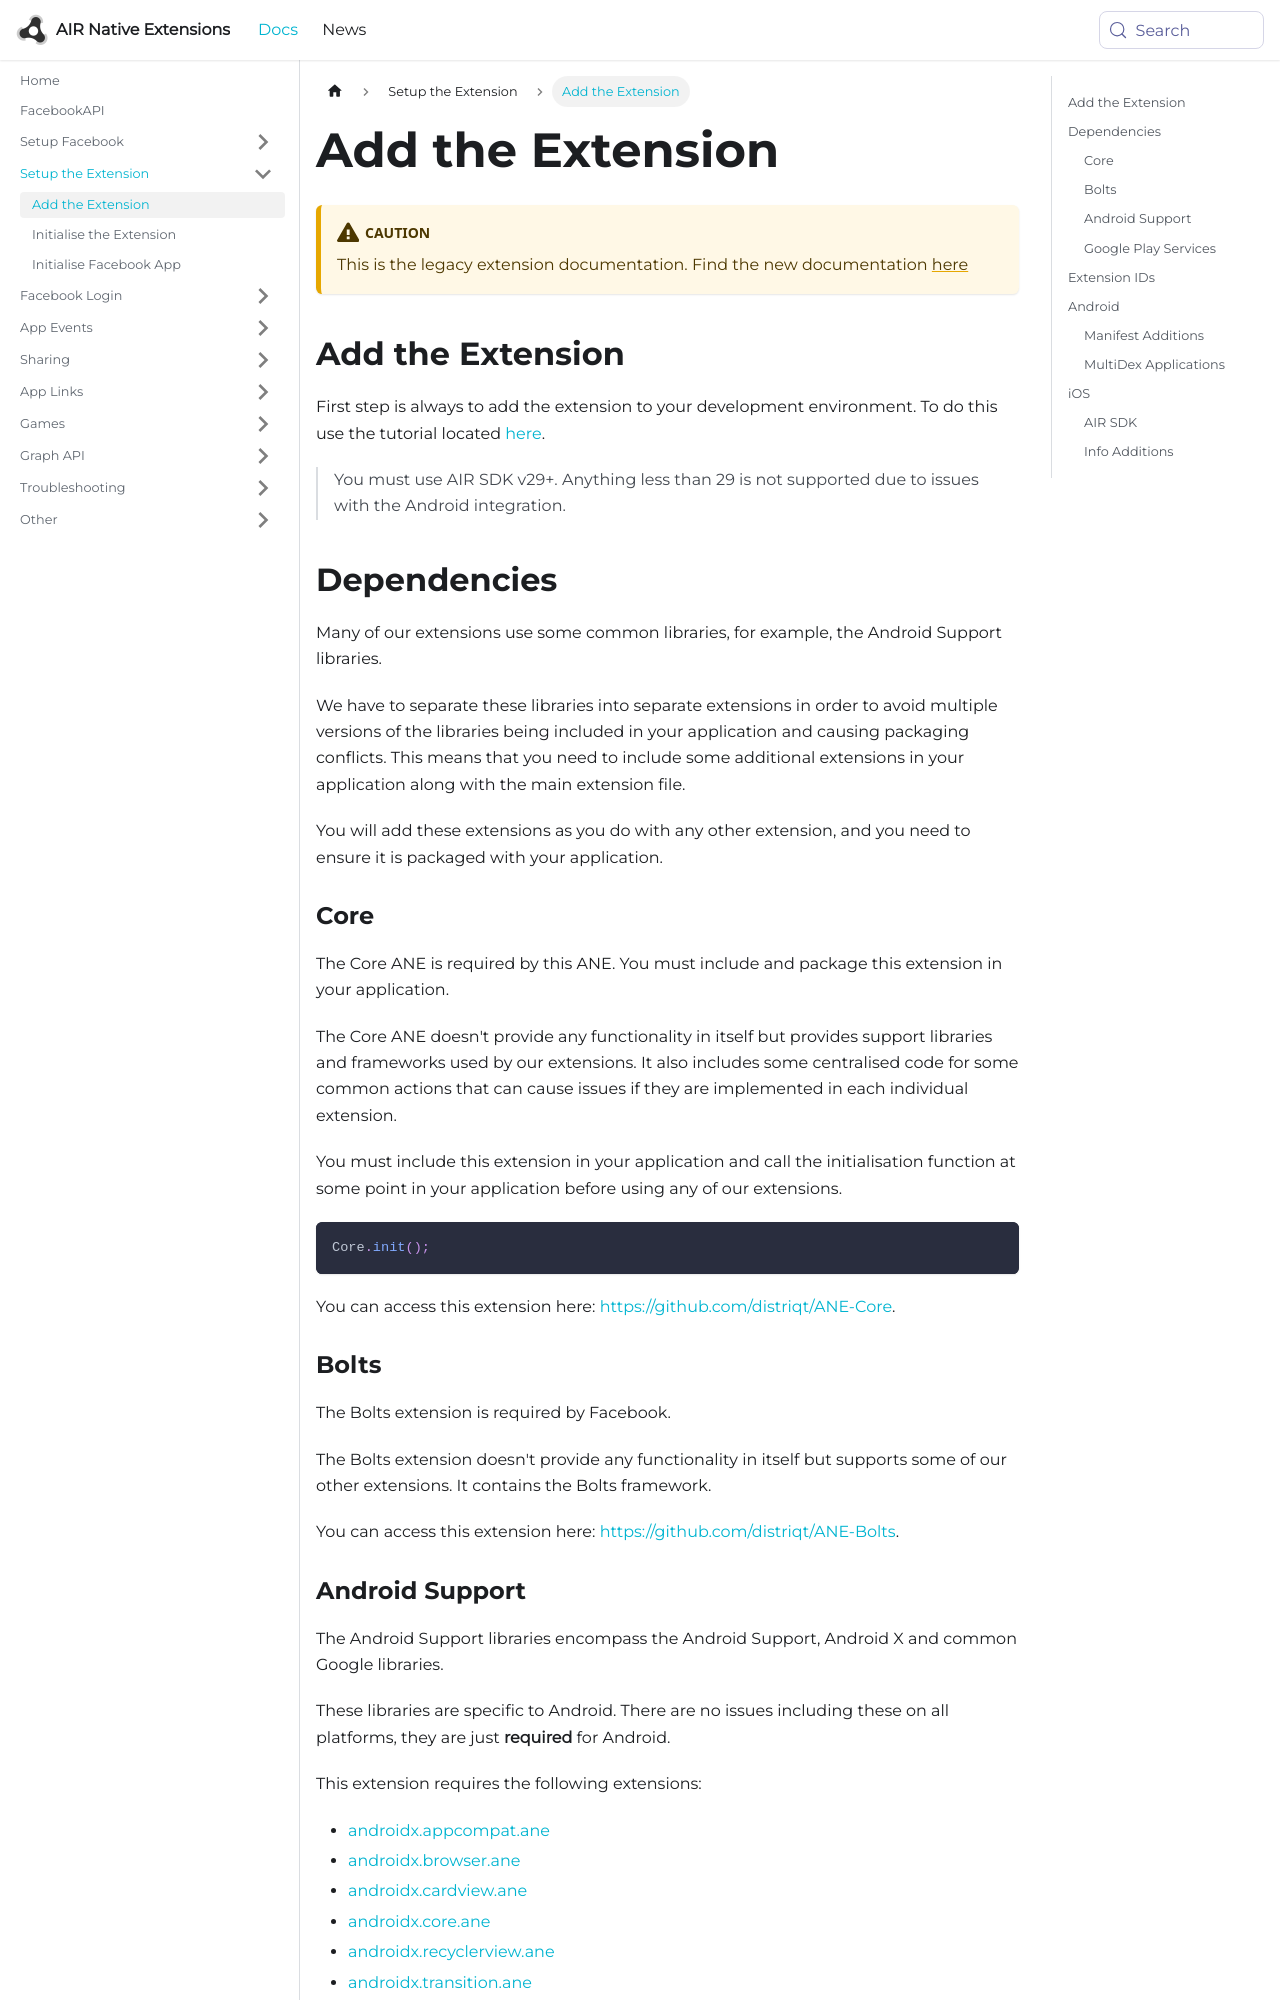

repository: airnativeextensions/nativeextensions-documentation · page: docs/facebookapi-legacy/add-the-extension/index.html · generator: docusaurus

---
title: Add the Extension
sidebar_label: Add the Extension
---

:::caution
This is the legacy extension documentation. Find the new documentation [here](../facebookapi/)
:::

## Add the Extension

First step is always to add the extension to your development environment. 
To do this use the tutorial located [here](/docs/tutorials/getting-started).

>
> You must use AIR SDK v29+. Anything less than 29 is not supported due to issues
> with the Android integration.
>



## Dependencies

Many of our extensions use some common libraries, for example, the Android Support libraries.

We have to separate these libraries into separate extensions in order to avoid multiple versions of the libraries being included in your application and causing packaging conflicts. This means that you need to include some additional extensions in your application along with the main extension file.

You will add these extensions as you do with any other extension, and you need to ensure it is packaged with your application.


### Core 

The Core ANE is required by this ANE. You must include and package this extension in your application.

The Core ANE doesn't provide any functionality in itself but provides support libraries and frameworks used by our extensions.
It also includes some centralised code for some common actions that can cause issues if they are implemented in each individual extension.

You must include this extension in your application and call the initialisation function at some point in your application before using any of our extensions. 

```actionscript
Core.init();
```

You can access this extension here: [https://github.com/distriqt/ANE-Core](https://github.com/distriqt/ANE-Core).



### Bolts 

The Bolts extension is required by Facebook. 

The Bolts extension doesn't provide any functionality in itself but supports some of our other extensions. 
It contains the Bolts framework.

You can access this extension here: [https://github.com/distriqt/ANE-Bolts](https://github.com/distriqt/ANE-Bolts).
